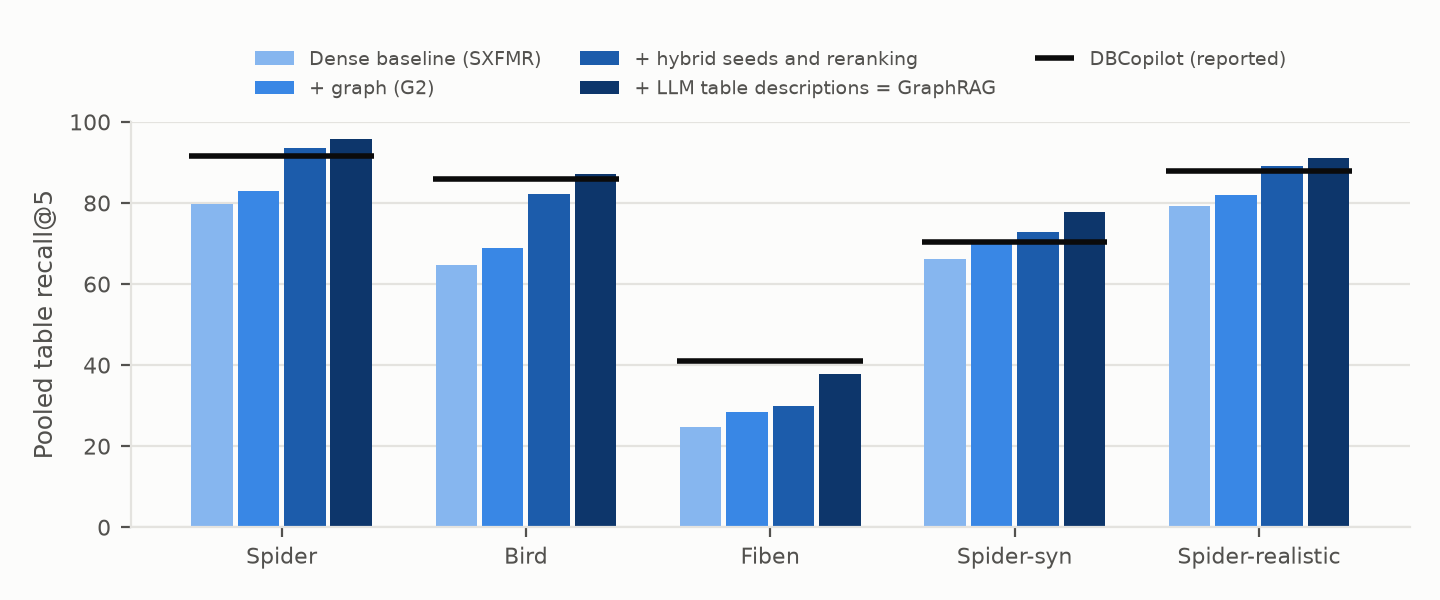

Data behind this chart, as committed beside it:
dataset, sxfmr, sxfmr-G2, hybrid_rr-G1, hybrid_desc_rr-G1, DBCopilot (reported)
spider, 79.87, 82.94, 93.48, 95.78, 91.63
bird, 64.71, 68.97, 82.2, 87.24, 85.83
fiben, 24.69, 28.4, 29.82, 37.89, 41.12
spider_syn, 66.26, 69.97, 72.72, 77.89, 70.35
spider_realistic, 79.16, 82.08, 89.2, 91.11, 87.93
